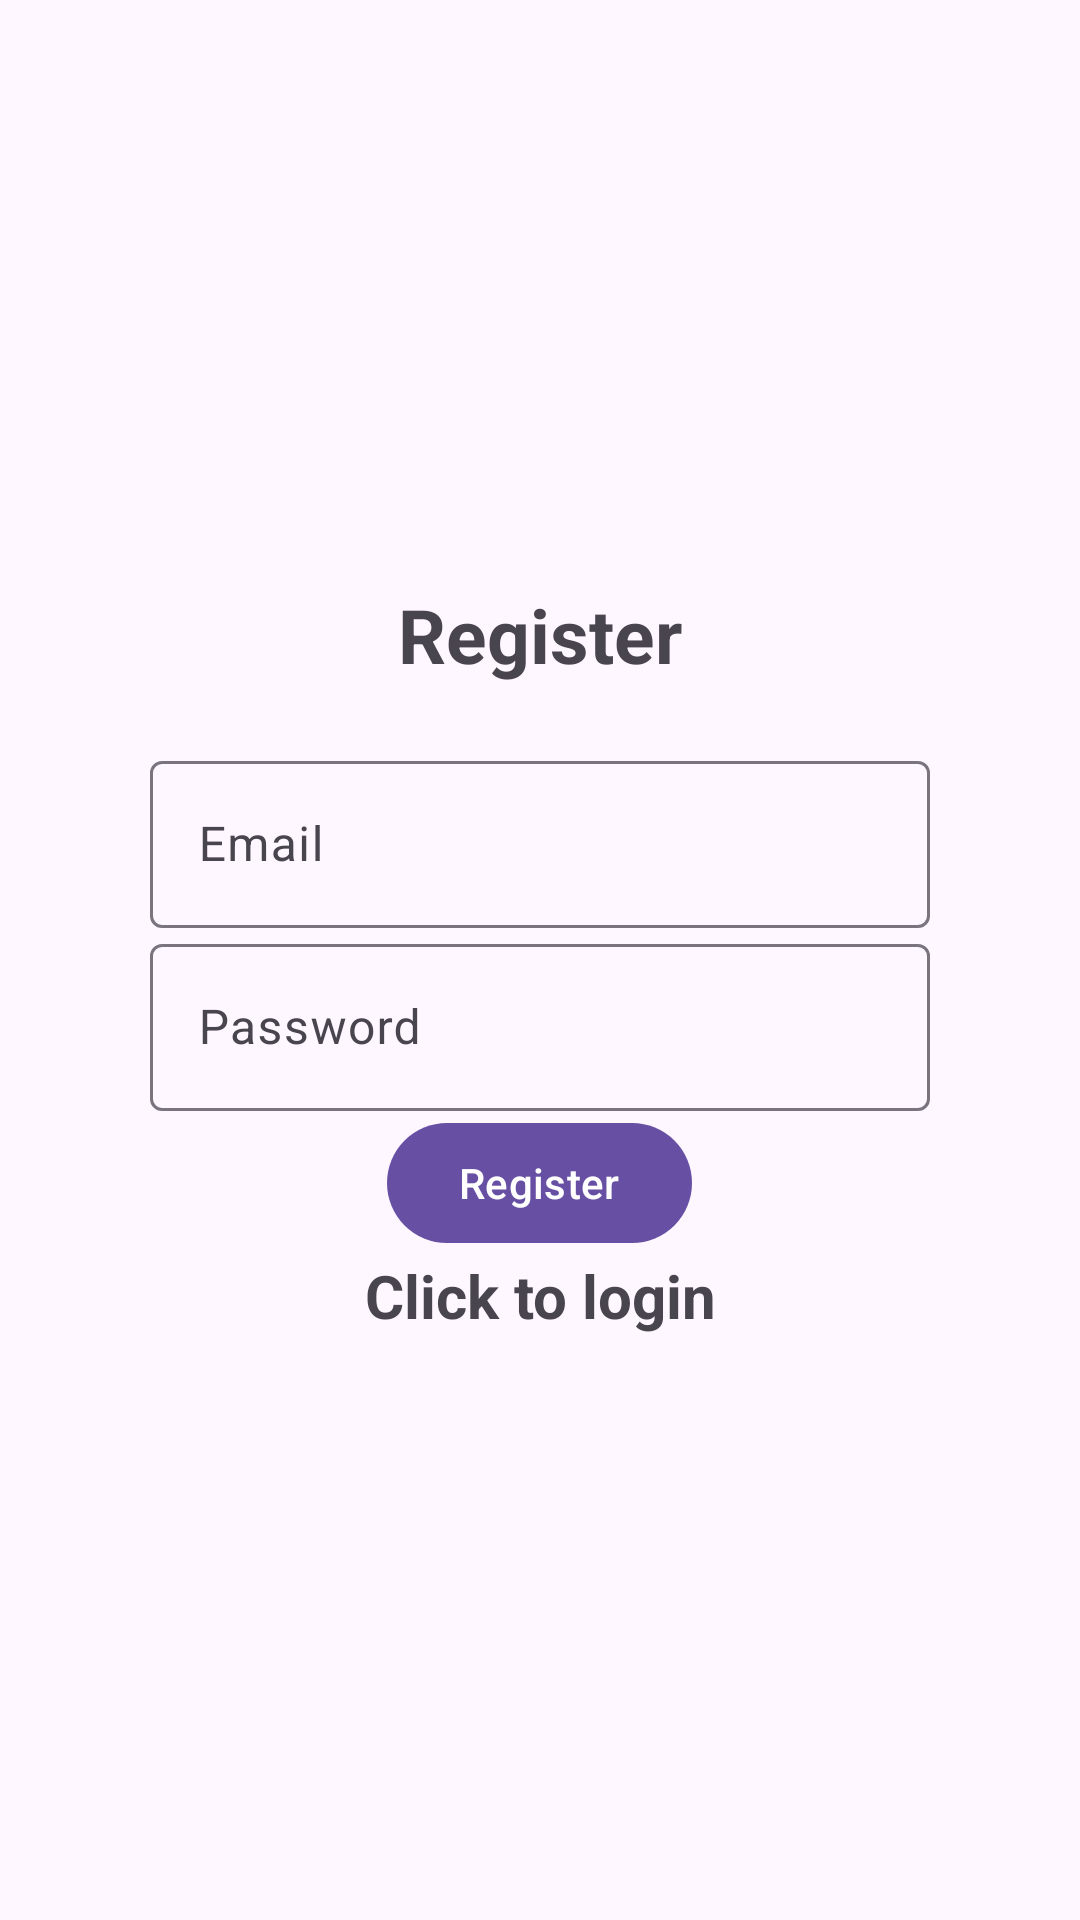

This screen was rendered from an Android layout file. Write that file and the resources it references.
<!-- AndroidManifest.xml: application theme Theme.Material3.Light -->
<!-- res/layout/activity_register.xml -->
<?xml version="1.0" encoding="utf-8"?>
<LinearLayout xmlns:android="http://schemas.android.com/apk/res/android"
    xmlns:app="http://schemas.android.com/apk/res-auto"
    xmlns:tools="http://schemas.android.com/tools"
    android:layout_width="match_parent"
    android:layout_height="match_parent"
    android:orientation="vertical"
    android:gravity="center"
    android:padding="50dp"
    tools:context=".register">

    <TextView
        android:text="@string/register"
        android:layout_width="match_parent"
        android:layout_height="wrap_content"

        android:textSize="25sp"
        android:textStyle="bold"
        android:gravity="center"
        android:layout_marginBottom="20dp"

        />
    <com.google.android.material.textfield.TextInputLayout
        android:layout_width="match_parent"
        android:layout_height="wrap_content">
        <com.google.android.material.textfield.TextInputEditText
            android:id="@+id/email"
            android:hint="@string/email"
            android:layout_width="match_parent"
            android:layout_height="wrap_content"/>
    </com.google.android.material.textfield.TextInputLayout>

    <com.google.android.material.textfield.TextInputLayout
        android:layout_width="match_parent"
        android:layout_height="wrap_content">
        <com.google.android.material.textfield.TextInputEditText
            android:id="@+id/password"
            android:hint="@string/password"
            android:layout_width="match_parent"
            android:layout_height="wrap_content"/>
    </com.google.android.material.textfield.TextInputLayout>
    <ProgressBar
        android:id="@+id/progressBar"
        android:visibility="gone"
        android:layout_width="wrap_content"
        android:layout_height="wrap_content"/>
    <Button
        android:id="@+id/btn_register"
        android:text="@string/register"
        android:layout_width="wrap_content"
        android:layout_height="wrap_content" />

    <TextView
        android:textStyle="bold"
        android:textSize="20sp"
        android:gravity="center"
        android:id="@+id/loginNow"
        android:text="@string/click_to_login"
        android:layout_width="match_parent"
        android:layout_height="wrap_content"/>

</LinearLayout>
<!-- resources referenced by this layout -->
<resources>
  <string name="click_to_login">Click to login</string>
  <string name="email">Email</string>
  <string name="password">Password</string>
  <string name="register">Register</string>
</resources>
